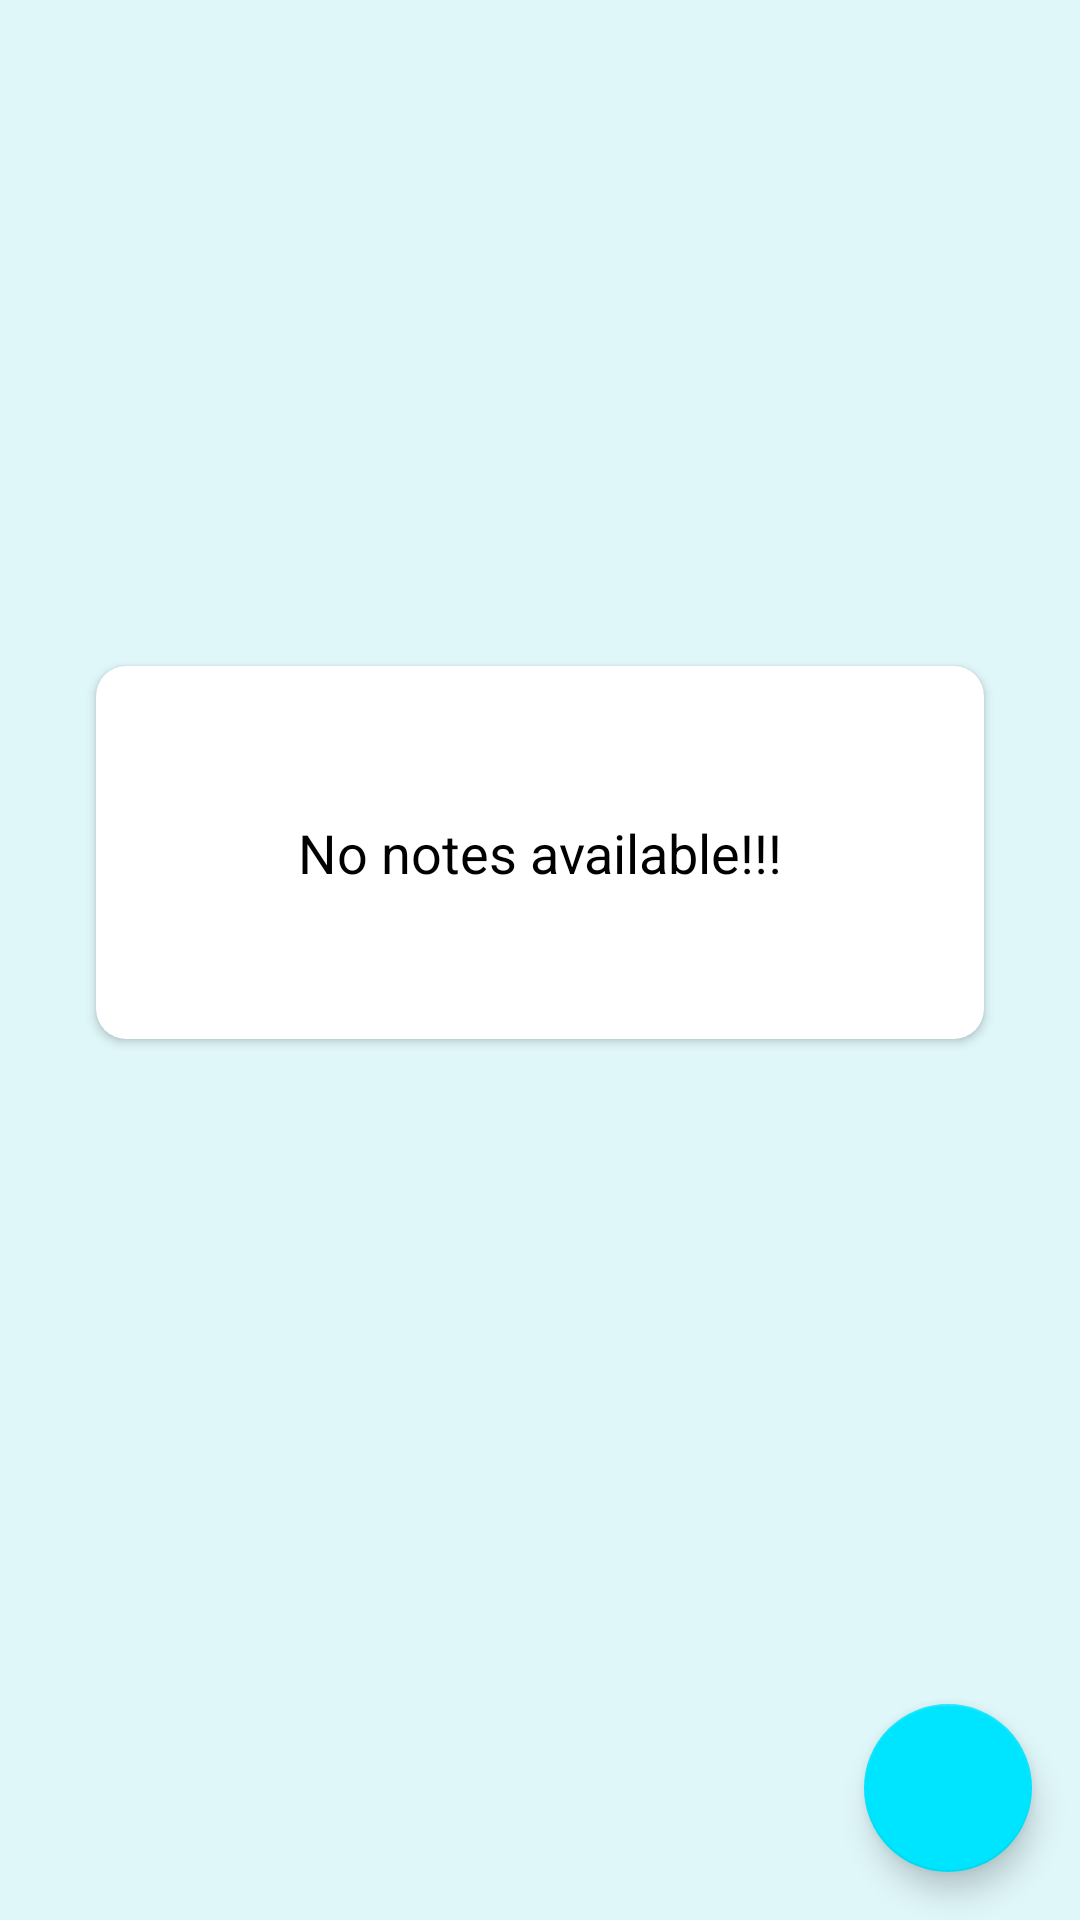

Android layout source for this screen:
<!-- AndroidManifest.xml: application theme Theme.Notes -->
<!-- res/layout/fragment_home.xml -->
<?xml version="1.0" encoding="utf-8"?>
<androidx.constraintlayout.widget.ConstraintLayout xmlns:android="http://schemas.android.com/apk/res/android"
    xmlns:app="http://schemas.android.com/apk/res-auto"
    xmlns:tools="http://schemas.android.com/tools"
    android:layout_width="match_parent"
    android:layout_height="match_parent"
    android:background="@color/background_white"
    tools:context=".fragments.HomeFragment">

    <com.google.android.material.floatingactionbutton.FloatingActionButton
        android:id="@+id/floatingActionButton"
        android:layout_width="wrap_content"
        android:layout_height="wrap_content"
        android:layout_marginEnd="16dp"
        android:layout_marginBottom="16dp"
        android:clickable="true"
        android:src="@drawable/ic_edit"
        app:layout_constraintBottom_toBottomOf="parent"
        app:layout_constraintEnd_toEndOf="parent"
        android:focusable="true" />

    <androidx.recyclerview.widget.RecyclerView
        android:id="@+id/recyclerView"
        android:layout_width="match_parent"
        android:layout_height="match_parent"
        android:visibility="gone"
        app:layout_constraintBottom_toBottomOf="parent"
        app:layout_constraintEnd_toEndOf="parent"
        app:layout_constraintStart_toStartOf="parent"
        app:layout_constraintTop_toTopOf="parent" />

    <androidx.cardview.widget.CardView
        android:id="@+id/cardView"
        android:layout_width="match_parent"
        android:layout_height="wrap_content"
        android:layout_gravity="center"
        android:layout_margin="32dp"
        android:backgroundTint="@color/white"
        android:elevation="10dp"
        app:cardCornerRadius="10dp"
        app:layout_behavior="@string/appbar_scrolling_view_behavior"
        app:layout_constraintBottom_toTopOf="@+id/floatingActionButton"
        app:layout_constraintEnd_toEndOf="parent"
        app:layout_constraintHorizontal_bias="0.5"
        app:layout_constraintStart_toStartOf="parent"
        app:layout_constraintTop_toTopOf="parent">

        <TextView
            android:id="@+id/tv_no_note"
            android:layout_width="match_parent"
            android:layout_height="wrap_content"
            android:gravity="center"
            android:padding="50dp"
            android:text="@string/no_notes_available"
            android:textColor="@color/black"
            android:textSize="18sp" />

    </androidx.cardview.widget.CardView>
</androidx.constraintlayout.widget.ConstraintLayout>
<!-- resources referenced by this layout -->
<resources>
  <color name="background_white">#E0F7FA</color>
  <color name="black">#FF000000</color>
  <color name="white">#FFFFFFFF</color>
  <string name="no_notes_available">No notes available!!!</string>
  <style name="Theme.Notes" parent="Theme.MaterialComponents.DayNight.NoActionBar">
          
          <item name="colorPrimary">@color/colorPrimary</item>
          <item name="colorPrimaryVariant">@color/colorPrimaryDark</item>
          <item name="colorOnPrimary">@color/white</item>
          
          <item name="colorSecondary">@color/colorAccent</item>
          <item name="colorSecondaryVariant">@color/colorAccent</item>
          <item name="colorOnSecondary">@color/black</item>
          
          <item name="android:statusBarColor" tools:targetApi="l">@color/colorPrimaryDark</item>
          
      </style>
  <color name="colorPrimary">#03a9f4</color>
  <color name="colorPrimaryDark">#007AC1</color>
  <color name="colorAccent">#00e5ff</color>
</resources>
